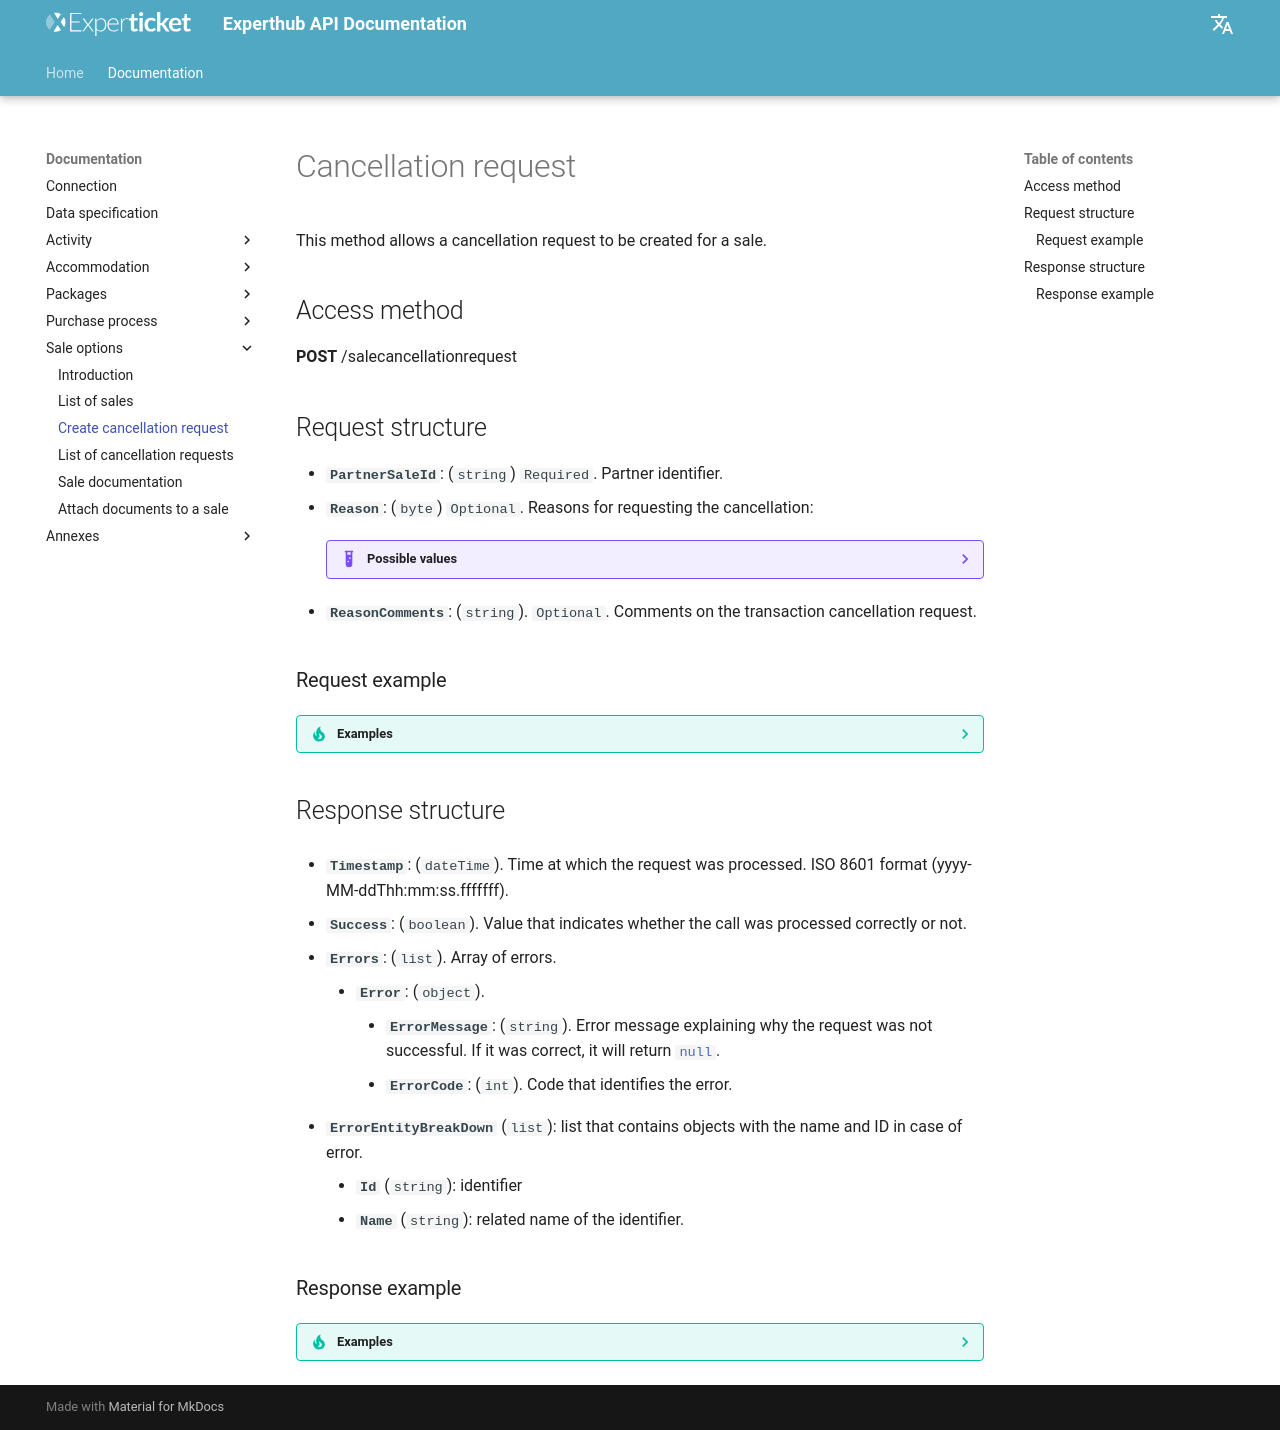

repository: Experticket/experthubApiDocs · page: en/docs/sale/saleCancellationRequest/index.html · generator: mkdocs

# Cancellation request

This method allows a cancellation request to be created for a sale.

## Access method

**POST** /salecancellationrequest

## Request structure

- **``PartnerSaleId``**: (``string``) ``Required``. Partner identifier.
- **``Reason``**: (``byte``) ``Optional``. Reasons for requesting the cancellation:

    ??? example "Possible values"
        --8<-- "includes/enum/cancellationRequestReason.md"

- **``ReasonComments``**: (``string``). ``Optional``. Comments on the transaction cancellation request.

### Request example

??? tip "Examples"

    --8<-- "includes/examples/sale/createSaleCancellationRequest.request.1.md"

## Response structure

- **``Timestamp``**: (``dateTime``). Time at which the request was processed. ISO 8601 format (yyyy-MM-ddThh\:mm\:ss.fffffff).

--8<-- "includes/experthubResponseBaseDocumentation.en.md"

### Response example

??? tip "Examples"
    --8<-- "includes/examples/sale/createSaleCancellationRequest.response.1.md"
